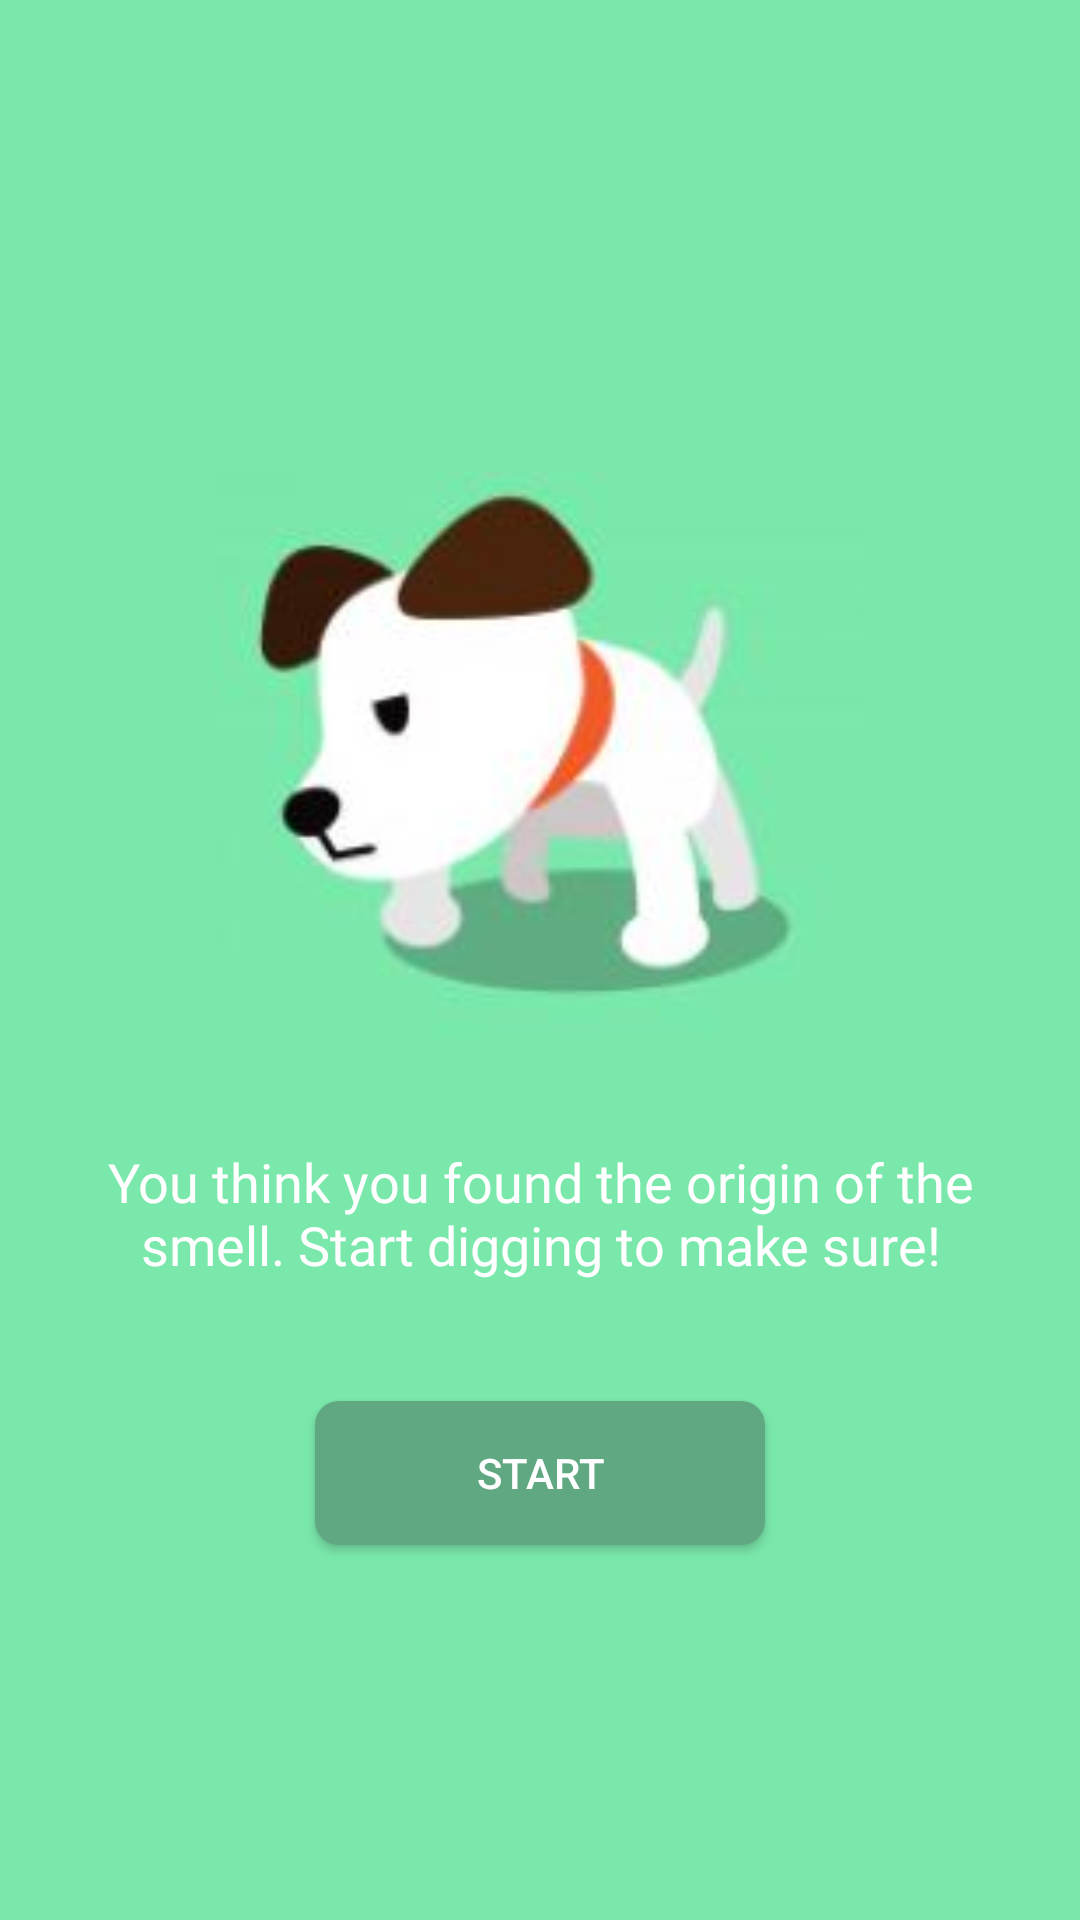

Reconstruct the res/layout file that produces this screen, plus the resources it refers to.
<!-- AndroidManifest.xml: application theme AppTheme -->
<!-- res/layout/content_dig.xml -->
<?xml version="1.0" encoding="utf-8"?>
<LinearLayout xmlns:android="http://schemas.android.com/apk/res/android"
    xmlns:app="http://schemas.android.com/apk/res-auto"
    xmlns:tools="http://schemas.android.com/tools"
    android:layout_width="match_parent"
    android:layout_height="match_parent"
    app:layout_behavior="@string/appbar_scrolling_view_behavior"
    tools:context=".DigActivity"
    tools:showIn="@layout/activity_dig"
    android:orientation="vertical"
    android:background="@color/colorAppBackground"
    android:gravity = "center">


    <android.support.v7.widget.AppCompatImageView
        style="@style/style_image"
        android:layout_width="218dp"
        android:layout_height="217dp"
        android:src="@drawable/digdog" />

    <TextView
        style="@style/style_story_text"
        android:text="@string/dig_titlez"/>

    <Button
        style="@style/style_btn_continue"
        android:text="Start"
        android:onClick="startScan"
        />

</LinearLayout>
<!-- res/layout/activity_dig.xml (included above) -->
<?xml version="1.0" encoding="utf-8"?>
<android.support.design.widget.CoordinatorLayout xmlns:android="http://schemas.android.com/apk/res/android"
    xmlns:app="http://schemas.android.com/apk/res-auto"
    xmlns:tools="http://schemas.android.com/tools"
    android:layout_width="match_parent"
    android:layout_height="match_parent"
    tools:context=".DigActivity">

    <include layout="@layout/content_dig" />

</android.support.design.widget.CoordinatorLayout>
<!-- resources referenced by this layout -->
<resources>
  <color name="colorAppBackground">#7ae8ab</color>
  <!-- drawable digdog: jpg bitmap (drawable-xxxhdpi, 11309 bytes) -->
  <string name="dig_titlez">You think you found the origin of the smell. Start digging to make sure!</string>
  <style name="style_btn_continue">
          <item name="android:layout_width">150dp</item>
          <item name="android:layout_height">wrap_content</item>
          <item name="android:layout_marginTop">20dp</item>
          <item name="android:layout_gravity">center</item>
          <item name="android:background">@drawable/btn_rounded</item>
          <item name="android:onClick">start</item>
          <item name="android:text">@string/continue_text</item>
          <item name="android:textColor">@color/colorAppText</item>
      </style>
  <style name="style_image">
          <item name="android:layout_marginTop">20dp</item>
          <item name="android:layout_gravity">center</item>
      </style>
  <style name="style_story_text">
          <item name="android:layout_width">match_parent</item>
          <item name="android:layout_height">wrap_content</item>
          <item name="android:layout_margin">20dp</item>
          <item name="android:fontFamily">@font/quicksand</item>
          <item name="android:textSize">18dp</item>
          <item name="android:textColor">@color/colorAppText</item>
          <item name="android:textAlignment">center</item>
      </style>
  <style name="AppTheme" parent="Theme.AppCompat.Light.DarkActionBar">
          
          <item name="colorPrimary">@color/colorPrimary</item>
          <item name="colorPrimaryDark">@color/colorPrimaryDark</item>
          <item name="colorAccent">@color/colorAccent</item>
      </style>
  <!-- drawable btn_rounded (drawable) -->
  <?xml version="1.0" encoding="utf-8"?>
  <shape xmlns:android="http://schemas.android.com/apk/res/android">
      <solid android:color="@color/colorAppButton" />
      <corners android:radius="8dp" />
  </shape>
  <string name="continue_text">Continue</string>
  <color name="colorAppText">#ffffff</color>
  <color name="colorPrimary">#008577</color>
  <color name="colorPrimaryDark">#00574B</color>
  <color name="colorAccent">#da8a33</color>
  <color name="colorAppButton">#5fa881</color>
</resources>
